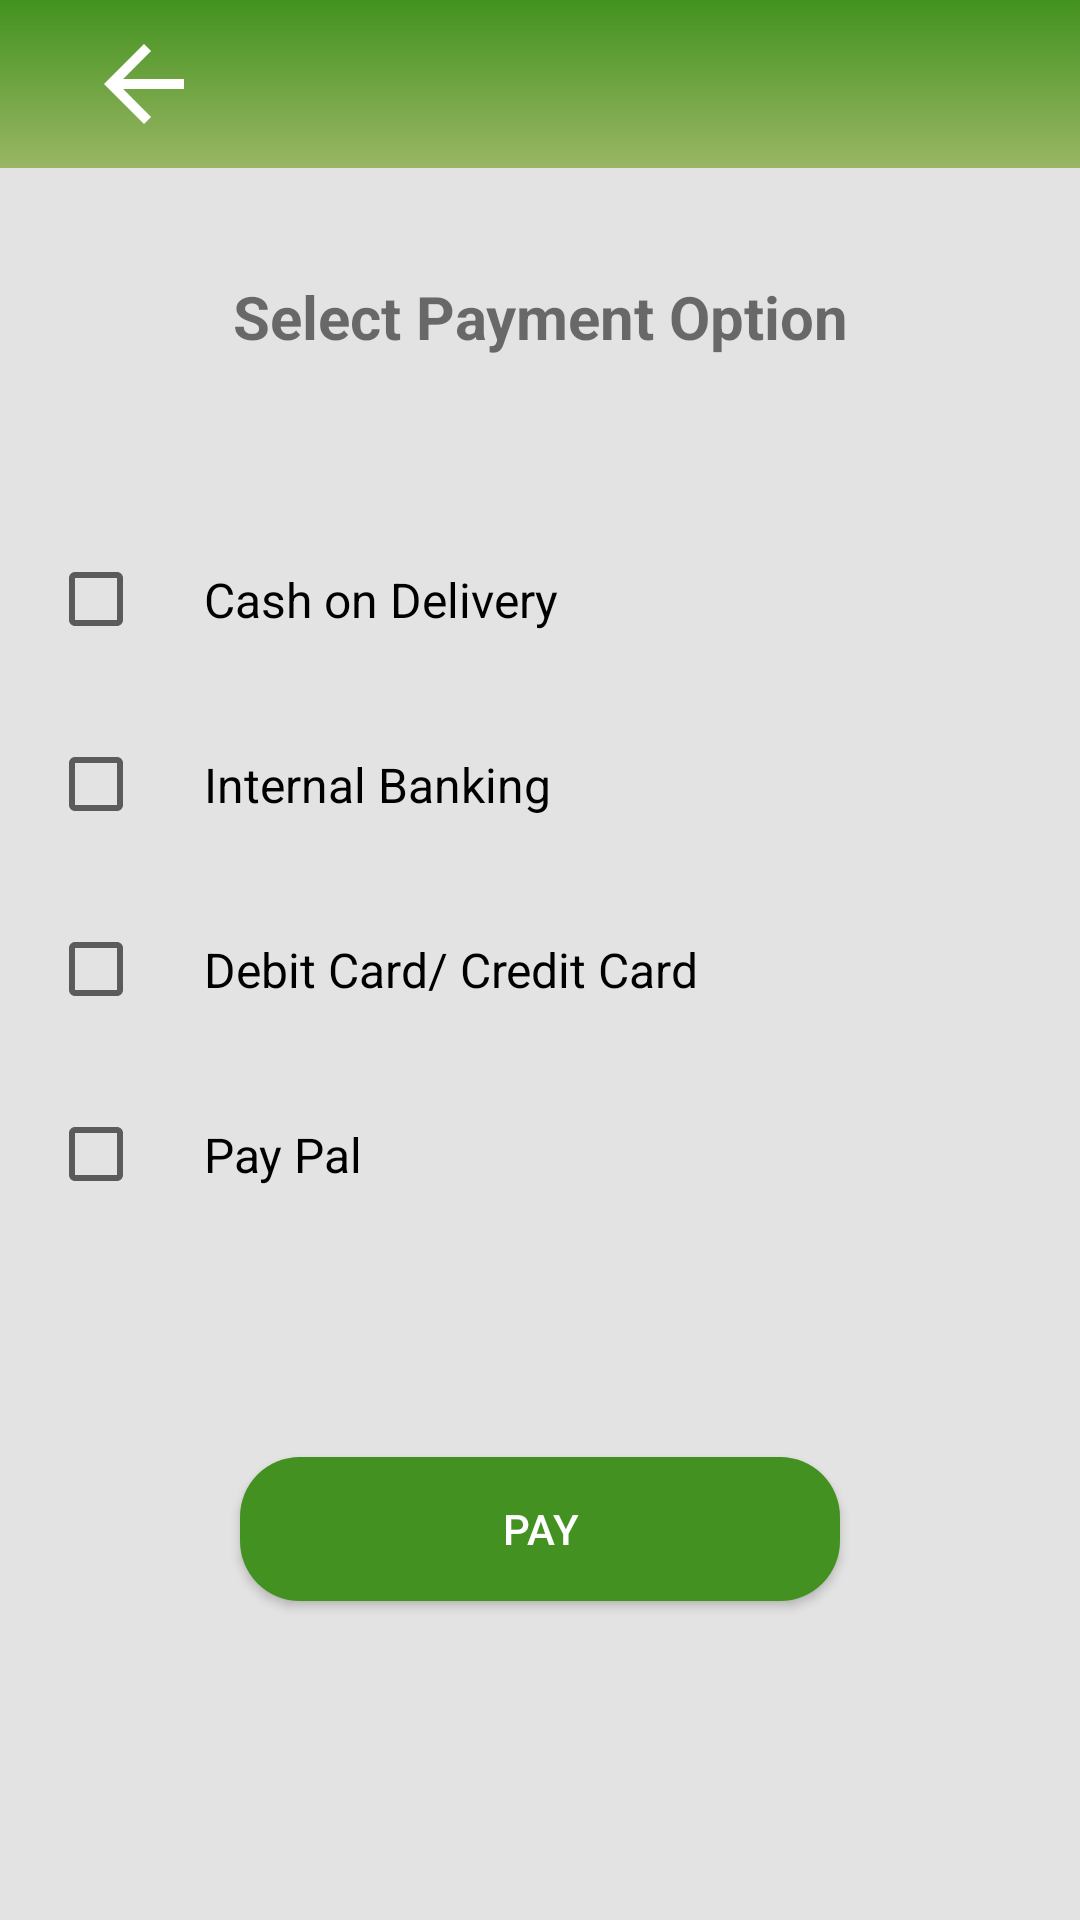

Reconstruct the res/layout file that produces this screen, plus the resources it refers to.
<!-- AndroidManifest.xml: application theme Theme.MVPFirstProject -->
<!-- res/layout/activity_payment.xml -->
<?xml version="1.0" encoding="utf-8"?>
<LinearLayout xmlns:android="http://schemas.android.com/apk/res/android"
    xmlns:app="http://schemas.android.com/apk/res-auto"
    xmlns:tools="http://schemas.android.com/tools"
    android:layout_width="match_parent"
    android:layout_height="match_parent"
    android:background="#E3E3E3"
    android:orientation="vertical"
    tools:context="view.activities.PaymentActivity">

    <com.google.android.material.appbar.AppBarLayout
        android:layout_width="match_parent"
        android:layout_height="wrap_content"
        android:background="@drawable/toolbar_background">


        <androidx.appcompat.widget.Toolbar
            android:id="@+id/toolbar"
            android:layout_width="match_parent"
            android:layout_height="?attr/actionBarSize">

            <ImageView
                android:id="@+id/iv_back"
                android:layout_width="wrap_content"
                android:layout_height="@dimen/_40dp"
                android:layout_gravity="start"
                android:layout_marginEnd="@dimen/_16sp"
                android:src="@drawable/ic_baseline_arrow_back_24" />

        </androidx.appcompat.widget.Toolbar>
    </com.google.android.material.appbar.AppBarLayout>

    <LinearLayout
        android:layout_width="match_parent"
        android:layout_height="match_parent"
        android:layout_marginTop="@dimen/_20dp"
        android:orientation="vertical"
        android:padding="@dimen/_16sp">

        <TextView
            android:layout_width="match_parent"
            android:layout_height="wrap_content"
            android:gravity="center"
            android:text="@string/select_payment_option"
            android:textSize="@dimen/_20sp"
            android:textStyle="bold" />

        <CheckBox
            android:id="@+id/checkbox_cash"
            android:layout_width="match_parent"
            android:layout_height="wrap_content"
            android:layout_marginTop="@dimen/_50dp"
            android:padding="@dimen/_20dp"
            android:text="@string/cash_on_delivery"
            android:textSize="@dimen/_16sp" />

        <CheckBox
            android:id="@+id/checkbox_internal_banking"
            android:layout_width="match_parent"
            android:layout_height="wrap_content"
            android:padding="@dimen/_20dp"
            android:text="@string/internal_banking"
            android:textSize="@dimen/_16sp" />

        <CheckBox
            android:id="@+id/checkbox_debit_credit"
            android:layout_width="match_parent"
            android:layout_height="wrap_content"
            android:padding="@dimen/_20dp"
            android:text="@string/debit_card_credit_card"
            android:textSize="@dimen/_16sp" />

        <CheckBox
            android:id="@+id/checkbox_paypal"
            android:layout_width="match_parent"
            android:layout_height="wrap_content"
            android:padding="@dimen/_20dp"
            android:text="@string/pay_pal"
            android:textSize="@dimen/_16sp" />


        <androidx.appcompat.widget.AppCompatButton
            android:id="@+id/button_payment"
            android:layout_width="@dimen/_200dp"
            android:layout_height="wrap_content"
            android:layout_gravity="center"
            android:layout_marginLeft="@dimen/_20dp"
            android:layout_marginTop="@dimen/_70dp"
            android:layout_marginRight="@dimen/_20dp"
            android:background="@drawable/button_rounded"
            android:text="@string/pay"
            android:textColor="@color/white" />
    </LinearLayout>

</LinearLayout>
<!-- resources referenced by this layout -->
<resources>
  <dimen name="_16sp">16sp</dimen>
  <dimen name="_200dp">200dp</dimen>
  <dimen name="_20dp">20dp</dimen>
  <dimen name="_20sp">20sp</dimen>
  <dimen name="_40dp">40dp</dimen>
  <dimen name="_50dp">50dp</dimen>
  <dimen name="_70dp">70dp</dimen>
  <!-- drawable button_rounded (drawable-v24) -->
  <shape xmlns:android="http://schemas.android.com/apk/res/android"
      android:shape="rectangle">
  
      <solid android:color="#439120" />
      <corners android:radius="20dp" />
  </shape>
  <!-- drawable ic_baseline_arrow_back_24 (drawable-v24) -->
  <vector xmlns:android="http://schemas.android.com/apk/res/android"
      android:width="64dp"
      android:height="64dp"
      android:autoMirrored="true"
      android:tint="#FFFFFF"
      android:viewportWidth="24"
      android:viewportHeight="24">
      <path
          android:fillColor="@android:color/white"
          android:pathData="M20,11H7.83l5.59,-5.59L12,4l-8,8 8,8 1.41,-1.41L7.83,13H20v-2z" />
  </vector>
  <!-- drawable toolbar_background (drawable) -->
  <?xml version="1.0" encoding="utf-8"?>
  <shape xmlns:android="http://schemas.android.com/apk/res/android"
      android:shape="rectangle">
  
      <gradient
          android:angle="90"
          android:endColor="#42921F"
          android:startColor="#9AB664" />
  
  </shape>
  <string name="cash_on_delivery">Cash on Delivery</string>
  <string name="debit_card_credit_card">Debit Card/ Credit Card</string>
  <string name="internal_banking">Internal Banking</string>
  <string name="pay">Pay</string>
  <string name="pay_pal">Pay Pal</string>
  <string name="select_payment_option">Select Payment Option</string>
  <style name="Theme.MVPFirstProject" parent="Theme.MaterialComponents.DayNight.NoActionBar">
          
          <item name="colorPrimary">@color/purple_500</item>
          <item name="colorPrimaryVariant">@color/purple_700</item>
          <item name="colorOnPrimary">@color/white</item>
          
          <item name="colorSecondary">@color/teal_200</item>
          <item name="colorSecondaryVariant">@color/teal_700</item>
          <item name="colorOnSecondary">@color/black</item>
          
          <item name="android:statusBarColor">?attr/colorPrimaryVariant</item>
          
      </style>
  <!-- not gathered from this repository: default colours our renderer supplied (Android Studio template values) -->
  <color name="purple_500">#FF6200EE</color>
  <color name="purple_700">#FF3700B3</color>
  <color name="teal_200">#FF03DAC5</color>
  <color name="teal_700">#FF018786</color>
  <color name="black">#FF000000</color>
  <color name="white">#FFFFFFFF</color>
</resources>
